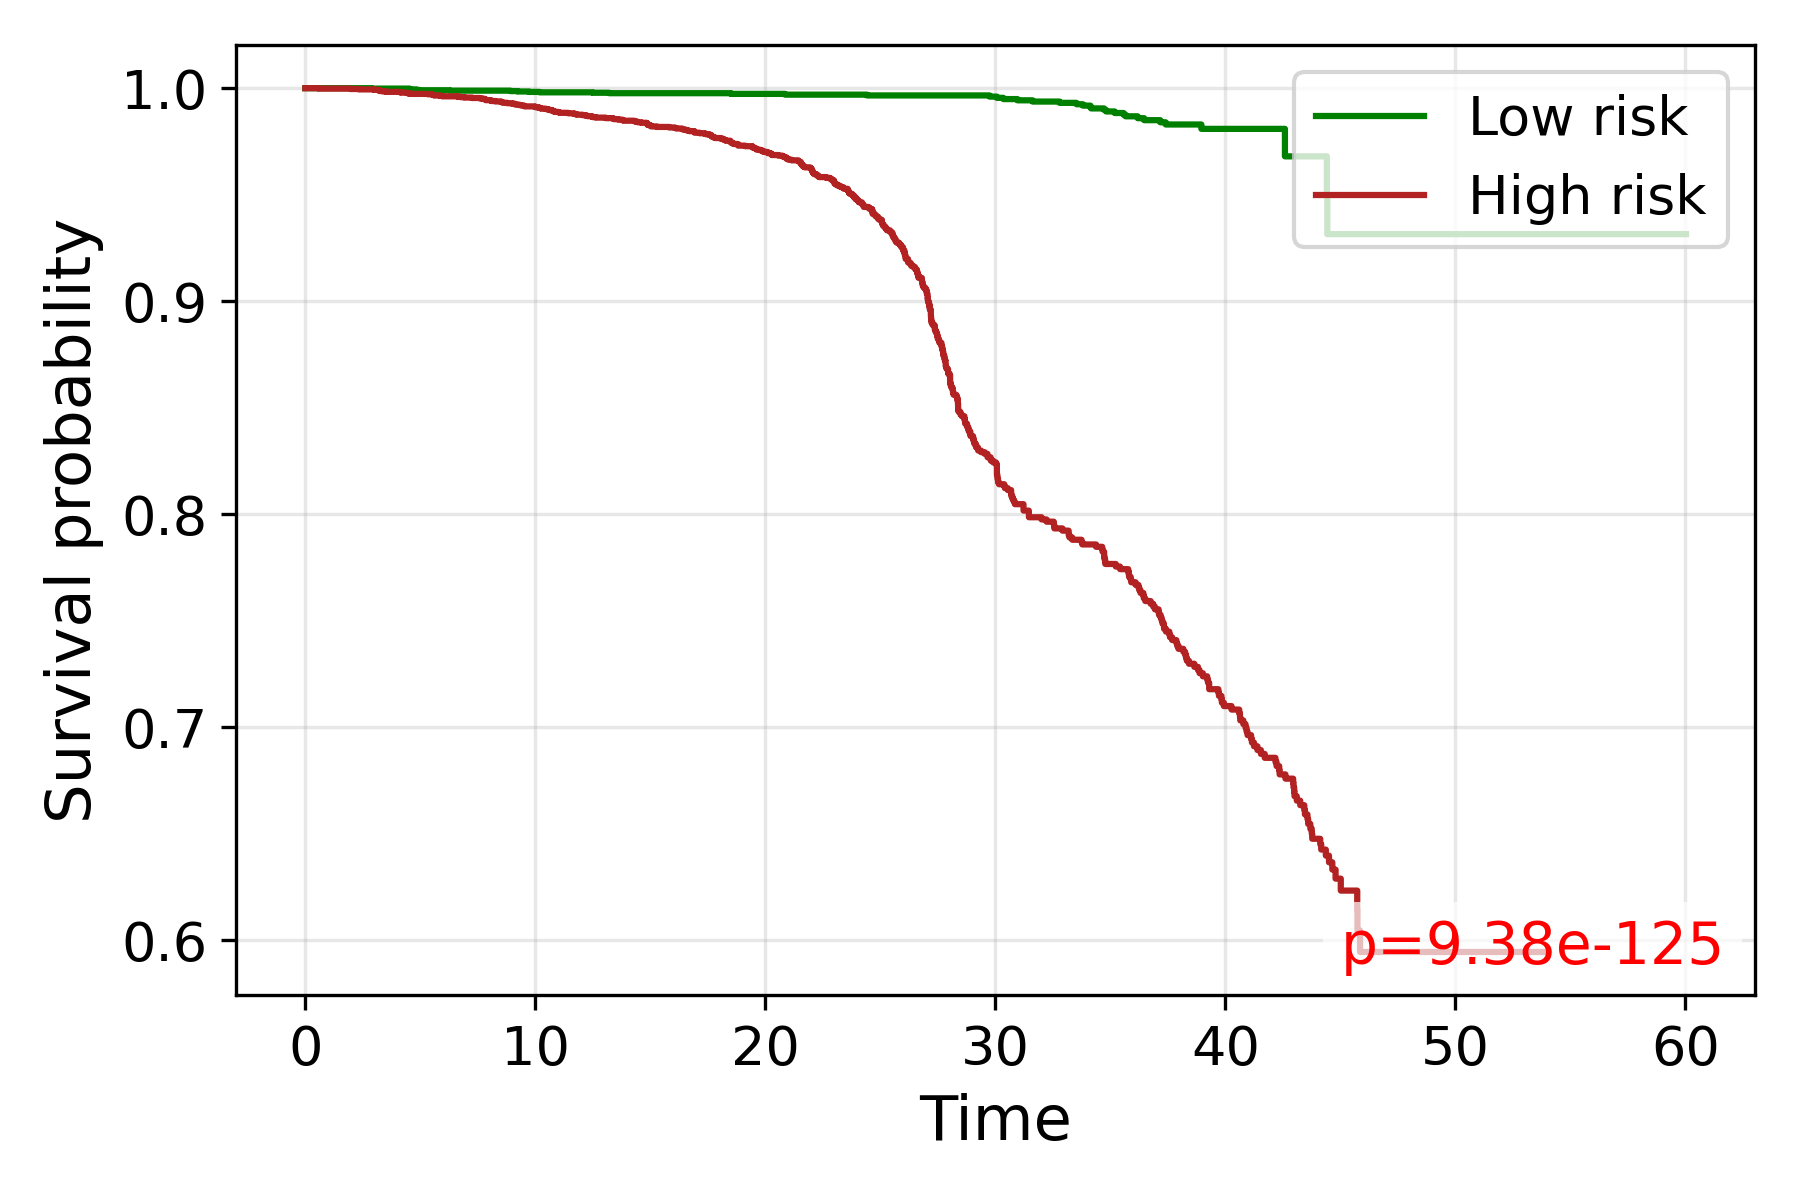

Source data for this figure (header and first rows):
time, S_low, S_high
0.0, 1.0, 1.0
0.5774, , 0.9998
1.848, , 0.9998
1.86, , 0.9998
1.969, , 0.9996
2.121, 1.0, 
2.327, , 0.9994
2.661, , 0.9994
2.693, , 0.9994
2.739, , 0.9994
2.754, , 0.9994
2.872, , 0.9994
2.887, 0.9998, 
2.972, , 0.9992
3.195, , 0.999
3.215, 0.9998, 0.9989
3.221, , 0.9987
3.253, 0.9998, 
3.373, , 0.9987
3.379, , 0.9985
3.506, , 0.9983
3.512, 0.9998, 
3.518, 0.9998, 0.9983
3.565, 0.9998, 
3.571, 0.9998, 
3.862, 0.9998, 
4.098, , 0.9981
4.163, , 0.9979
4.296, 0.9998, 
4.301, 0.9998, 
4.311, 0.9998, 
4.316, 0.9998, 
4.383, , 0.9979
4.392, , 0.9979
4.416, 0.9998, 0.9977
4.481, 0.9998, 
4.495, , 0.9975
4.505, 0.9998, 
4.509, 0.9998, 
4.523, , 0.9973
4.528, 0.9996, 
4.532, , 0.9973
4.537, , 0.9973
4.564, 0.9994, 
4.573, , 0.9973
4.623, , 0.9973
4.641, , 0.9973
4.8, 0.9992, 
4.933, 0.999, 
4.95, , 0.9973
5.128, , 0.9973
5.216, , 0.9973
5.228, 0.999, 0.9973
5.236, 0.999, 0.9973
5.24, 0.999, 
5.319, , 0.9971
5.323, , 0.9971
5.342, , 0.9971
5.401, , 0.9971
5.511, , 0.9969
... 3,824 more rows
